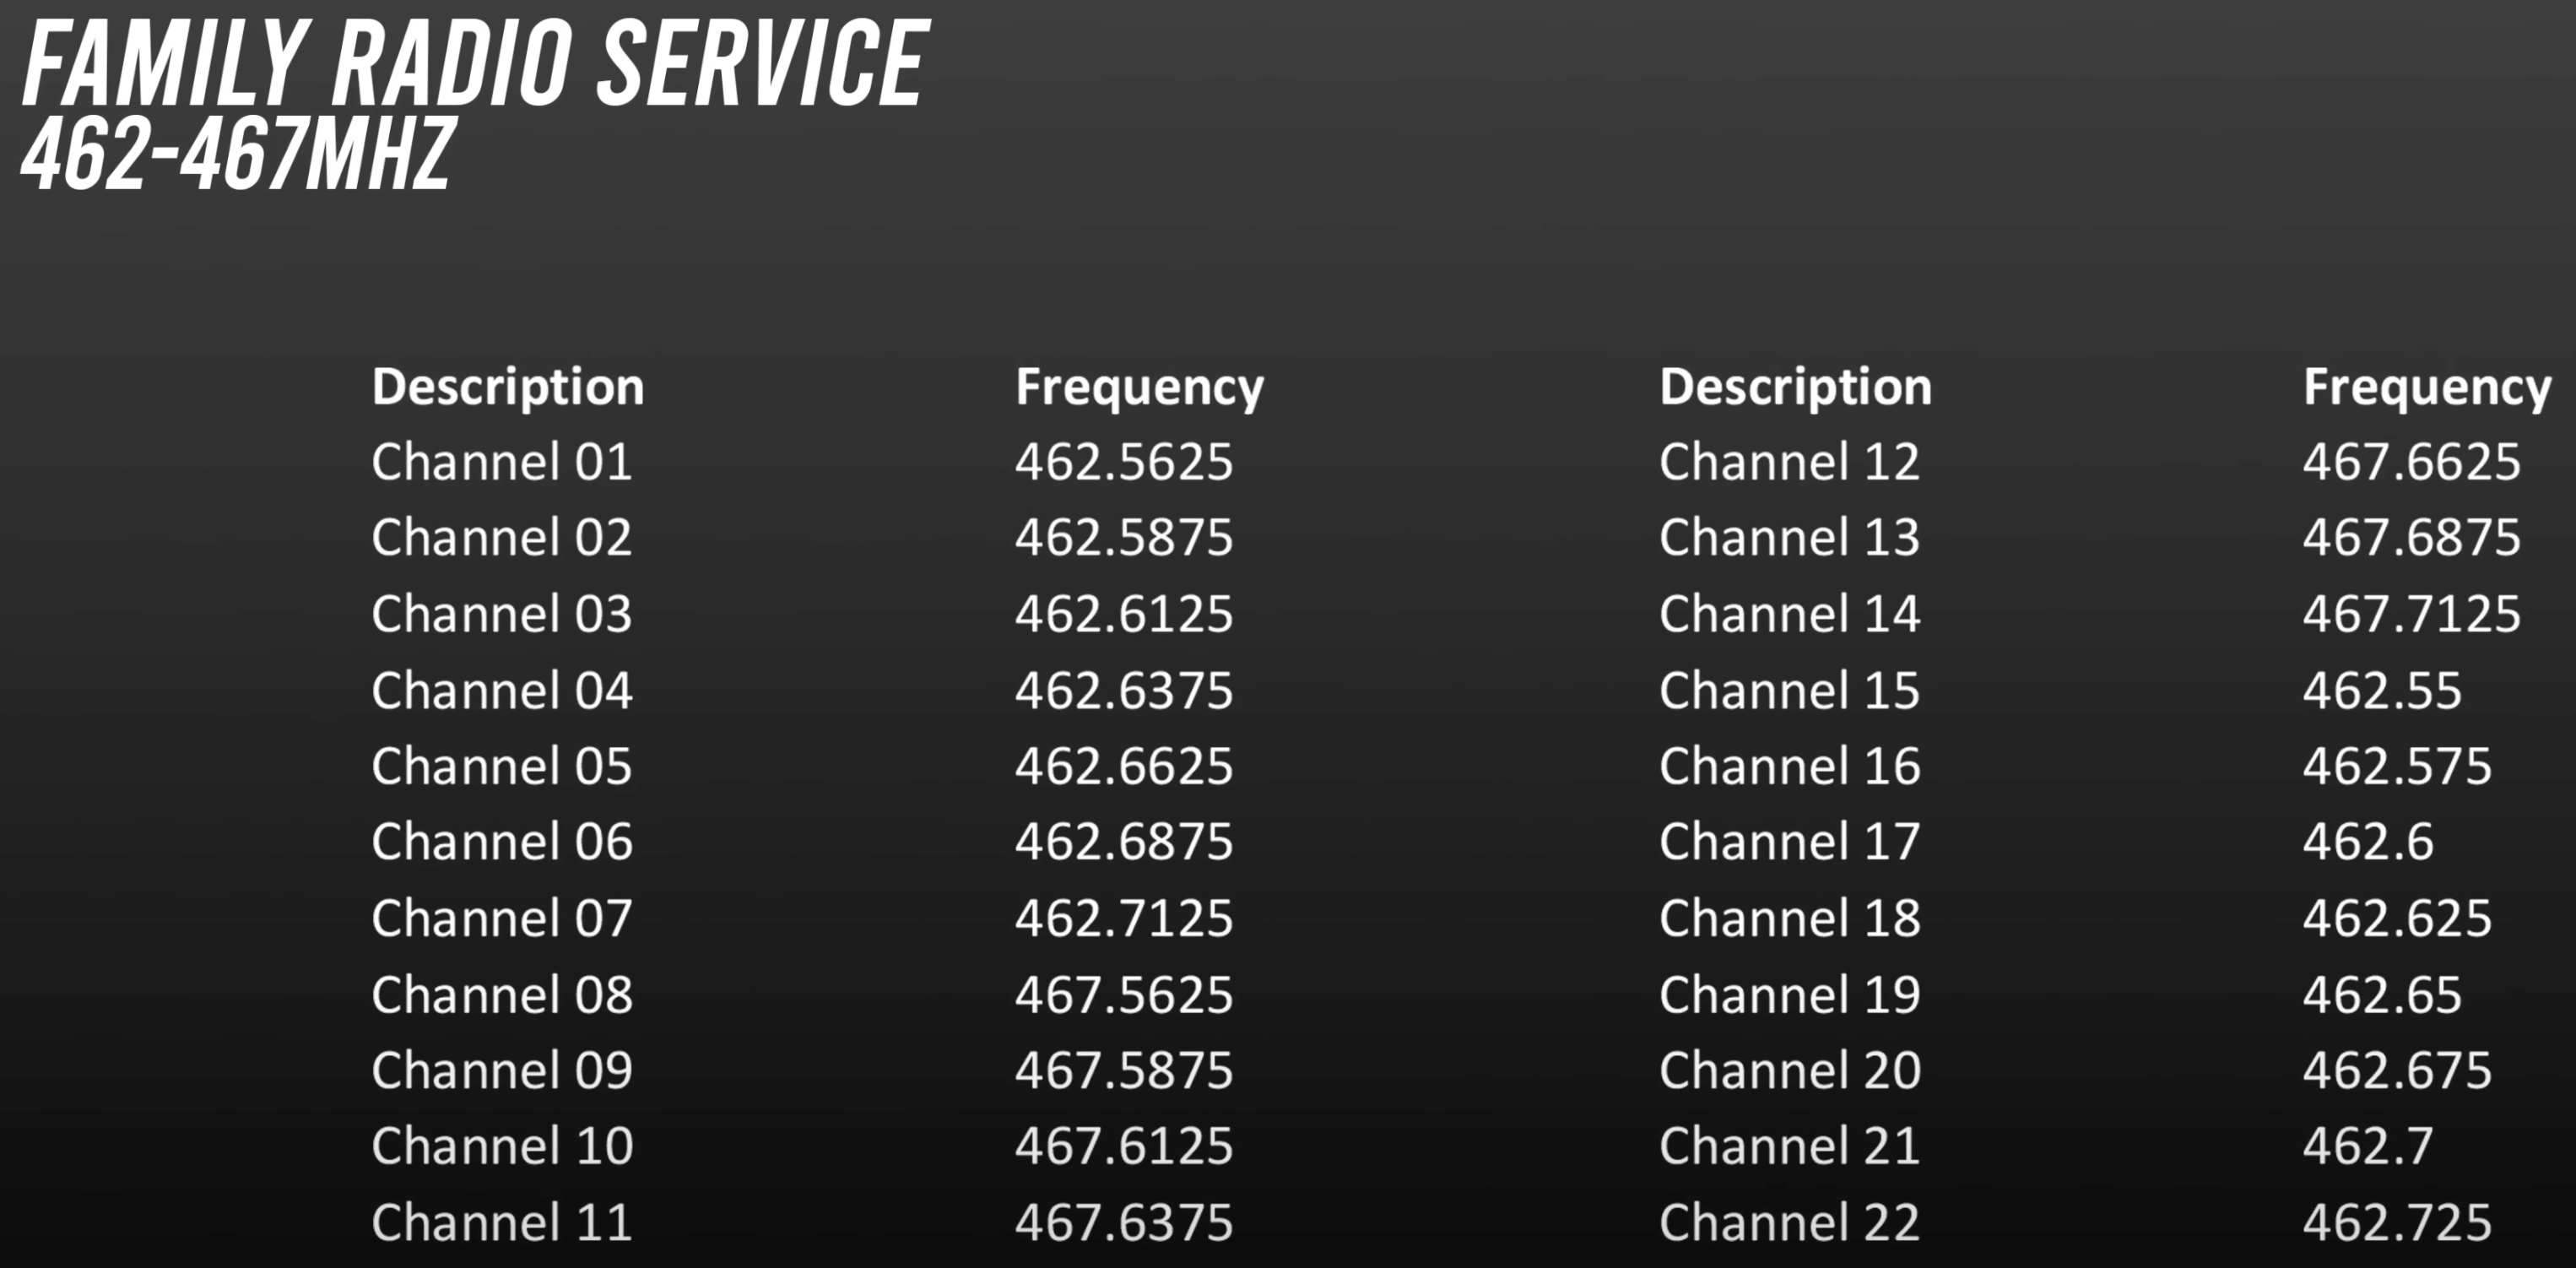

Data behind this chart, as committed beside it:
Description, Frequency
Channel 01, 462.6
Channel 02, 462.6
Channel 03, 462.6
Channel 04, 462.6
Channel 05, 462.7
Channel 06, 462.7
Channel 07, 462.7
Channel 08, 467.6
Channel 09, 467.6
Channel 10, 467.6
Channel 11, 467.6
Channel 12, 467.7
Channel 13, 467.7
Channel 14, 467.7
Channel 15, 462.6
Channel 16, 462.6
Channel 17, 462.6
Channel 18, 462.6
Channel 19, 462.6
Channel 20, 462.7
Channel 21, 462.7
Channel 22, 462.7
